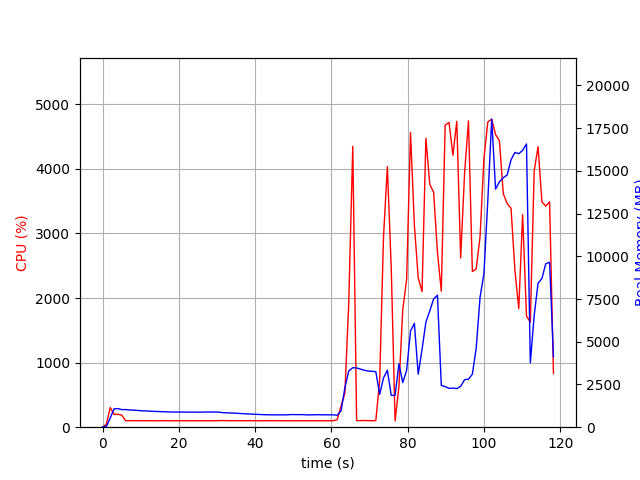

The data file committed next to this chart (first rows):
elapsed_time, nproc, cpu, mem_real, mem_virtual
3.4809112548828125e-05, 1, 0.0, 16.26, 3192
1.006, 1, 47.7, 48.7, 645.7
2.014, 1, 303.6, 536.5, 4457
3.022, 1, 199.4, 1075, 5031
4.029, 1, 199.6, 1089, 5031
5.037, 1, 187.5, 1028, 5055
6.044, 1, 100.3, 1034, 5055
7.052, 1, 101.2, 1009, 5055
8.059, 1, 101.3, 999.7, 5055
9.067, 1, 100.2, 983.5, 5055
10.08, 1, 100.2, 961.3, 5055
11.08, 1, 101.2, 953, 5055
12.09, 1, 100.2, 943.5, 5055
13.1, 1, 100.2, 929, 5055
14.11, 1, 99.1, 921.3, 5055
15.12, 1, 101.2, 912.4, 5055
16.13, 1, 100.1, 904.6, 5055
17.13, 1, 100.1, 896.1, 5055
18.14, 1, 100.2, 887, 5055
19.15, 1, 99.1, 887, 5055
20.16, 1, 100.2, 887, 5055
21.17, 1, 100.1, 883.2, 5055
22.18, 1, 100.2, 883.2, 5055
23.18, 1, 99.2, 883.2, 5055
24.19, 1, 100.1, 883.2, 5055
25.2, 1, 100.1, 877.8, 5055
26.21, 1, 100.0, 883.8, 5055
27.22, 1, 100.1, 889.8, 5103
28.23, 1, 100.0, 885.9, 5103
29.24, 1, 100.1, 886.4, 5103
30.25, 1, 100.9, 886.4, 5103
31.26, 1, 103.0, 857.4, 5103
32.27, 1, 102.1, 842.4, 5103
33.28, 1, 101.0, 833.1, 5103
34.29, 1, 101.1, 824, 5103
35.29, 1, 101.1, 815.8, 5103
36.3, 1, 99.1, 797.7, 5103
37.31, 1, 101.1, 786.7, 5103
38.32, 1, 100.2, 774.3, 5103
39.33, 1, 101.1, 762.9, 5103
40.34, 1, 100.1, 752.1, 5103
41.35, 1, 99.2, 741, 5103
42.35, 1, 100.1, 732.4, 5103
43.36, 1, 100.1, 727.1, 5103
44.37, 1, 101.2, 722.9, 5103
45.38, 1, 100.2, 722.9, 5103
46.39, 1, 99.1, 722.9, 5103
47.4, 1, 100.2, 722.9, 5103
48.4, 1, 100.2, 722.9, 5103
49.41, 1, 99.1, 740, 5103
50.42, 1, 100.1, 736.1, 5103
51.43, 1, 100.0, 736.1, 5103
52.44, 1, 100.0, 736.1, 5103
53.45, 1, 100.1, 721.1, 5103
54.46, 1, 100.1, 721.1, 5103
55.47, 1, 100.1, 725.6, 5103
56.48, 1, 100.0, 732.6, 5103
57.49, 1, 100.1, 725.4, 5103
58.5, 1, 99.2, 725.4, 5103
59.5, 1, 101.1, 722.9, 5103
... 58 more rows
